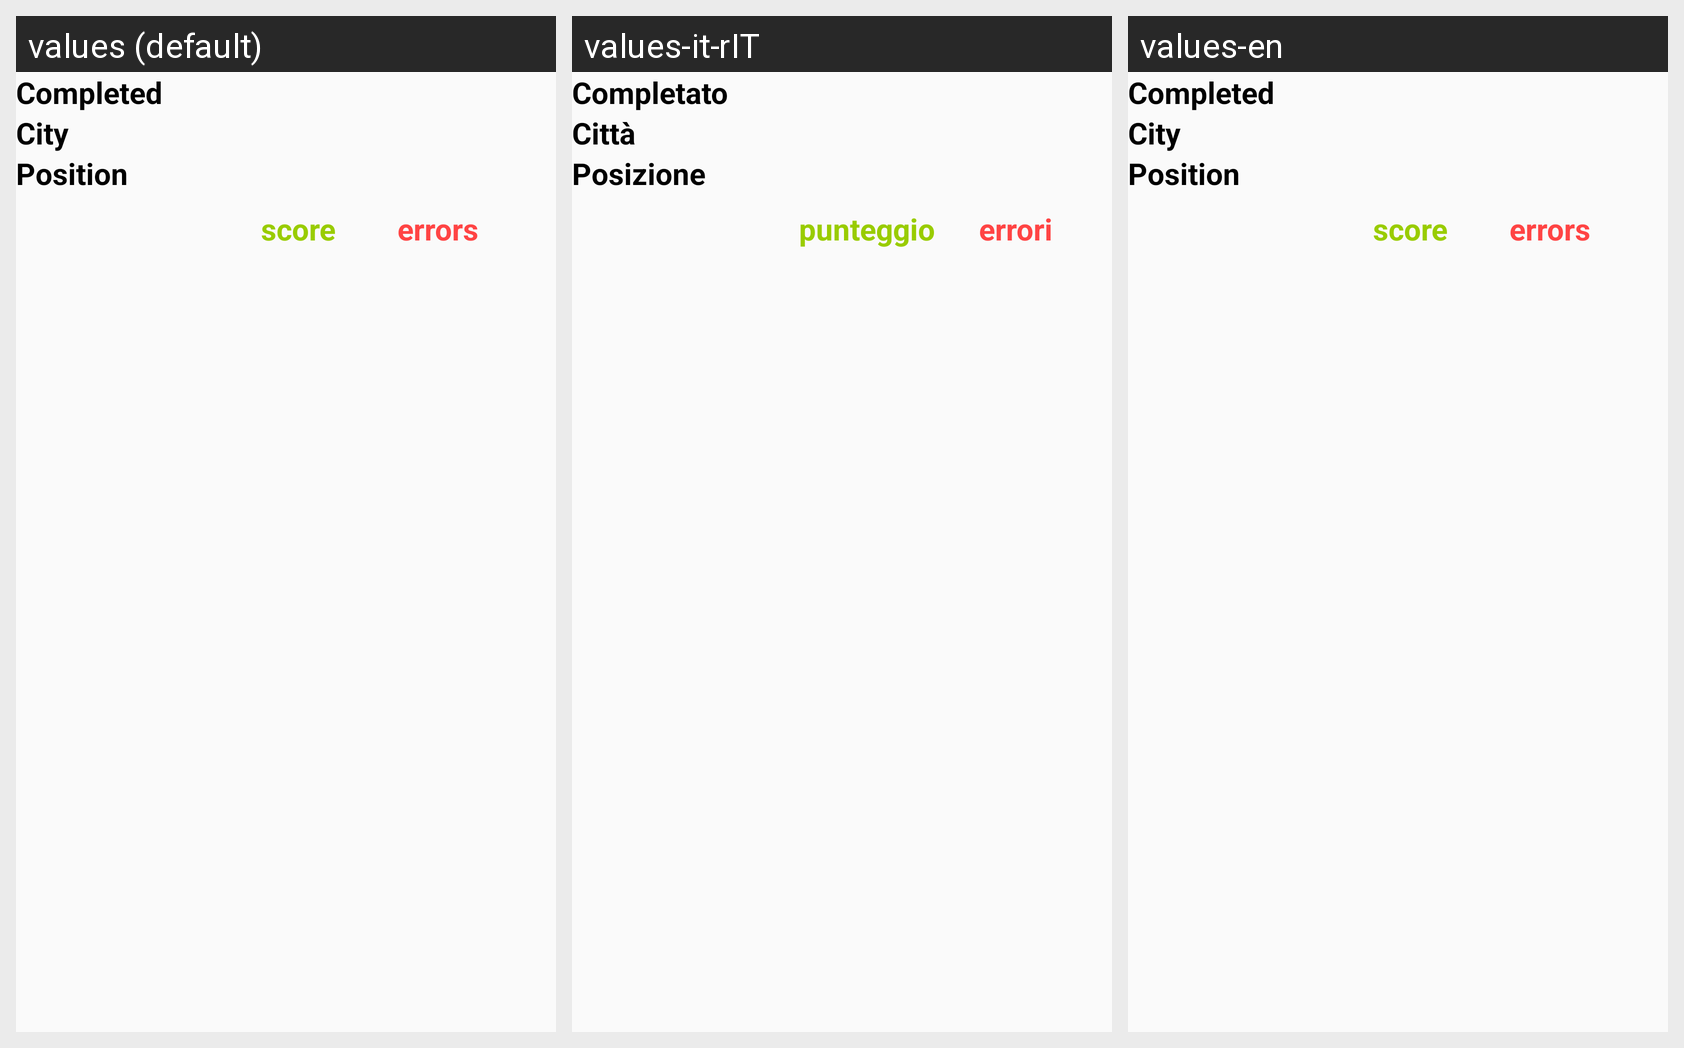

The Android screen above is rendered under several locales of the same app. Produce the string resources it draws, with the default and per-locale values.
Android screen res/layout/fragment_show_completed.xml rendered under 3 locales, left to right: values (default), values-it-rIT, values-en. Device: Nexus 5 (rendered at 1080×1920; each locale shown at half size, 540×960, under a caption strip naming it); theme AppTheme.
Strings drawn on this screen, with the default value and each locale's value (text and hints the layout hard-codes, and strings that could not be matched under every locale, appear in the picture but are not listed):

completed
  values: Completed
  values-it-rIT: Completato
  values-en: Completed

city
  values: City
  values-it-rIT: Città
  values-en: City

position
  values: Position
  values-it-rIT: Posizione
  values-en: Position

score
  values: score
  values-it-rIT: punteggio
  values-en: score

error
  values: errors
  values-it-rIT: errori
  values-en: errors
